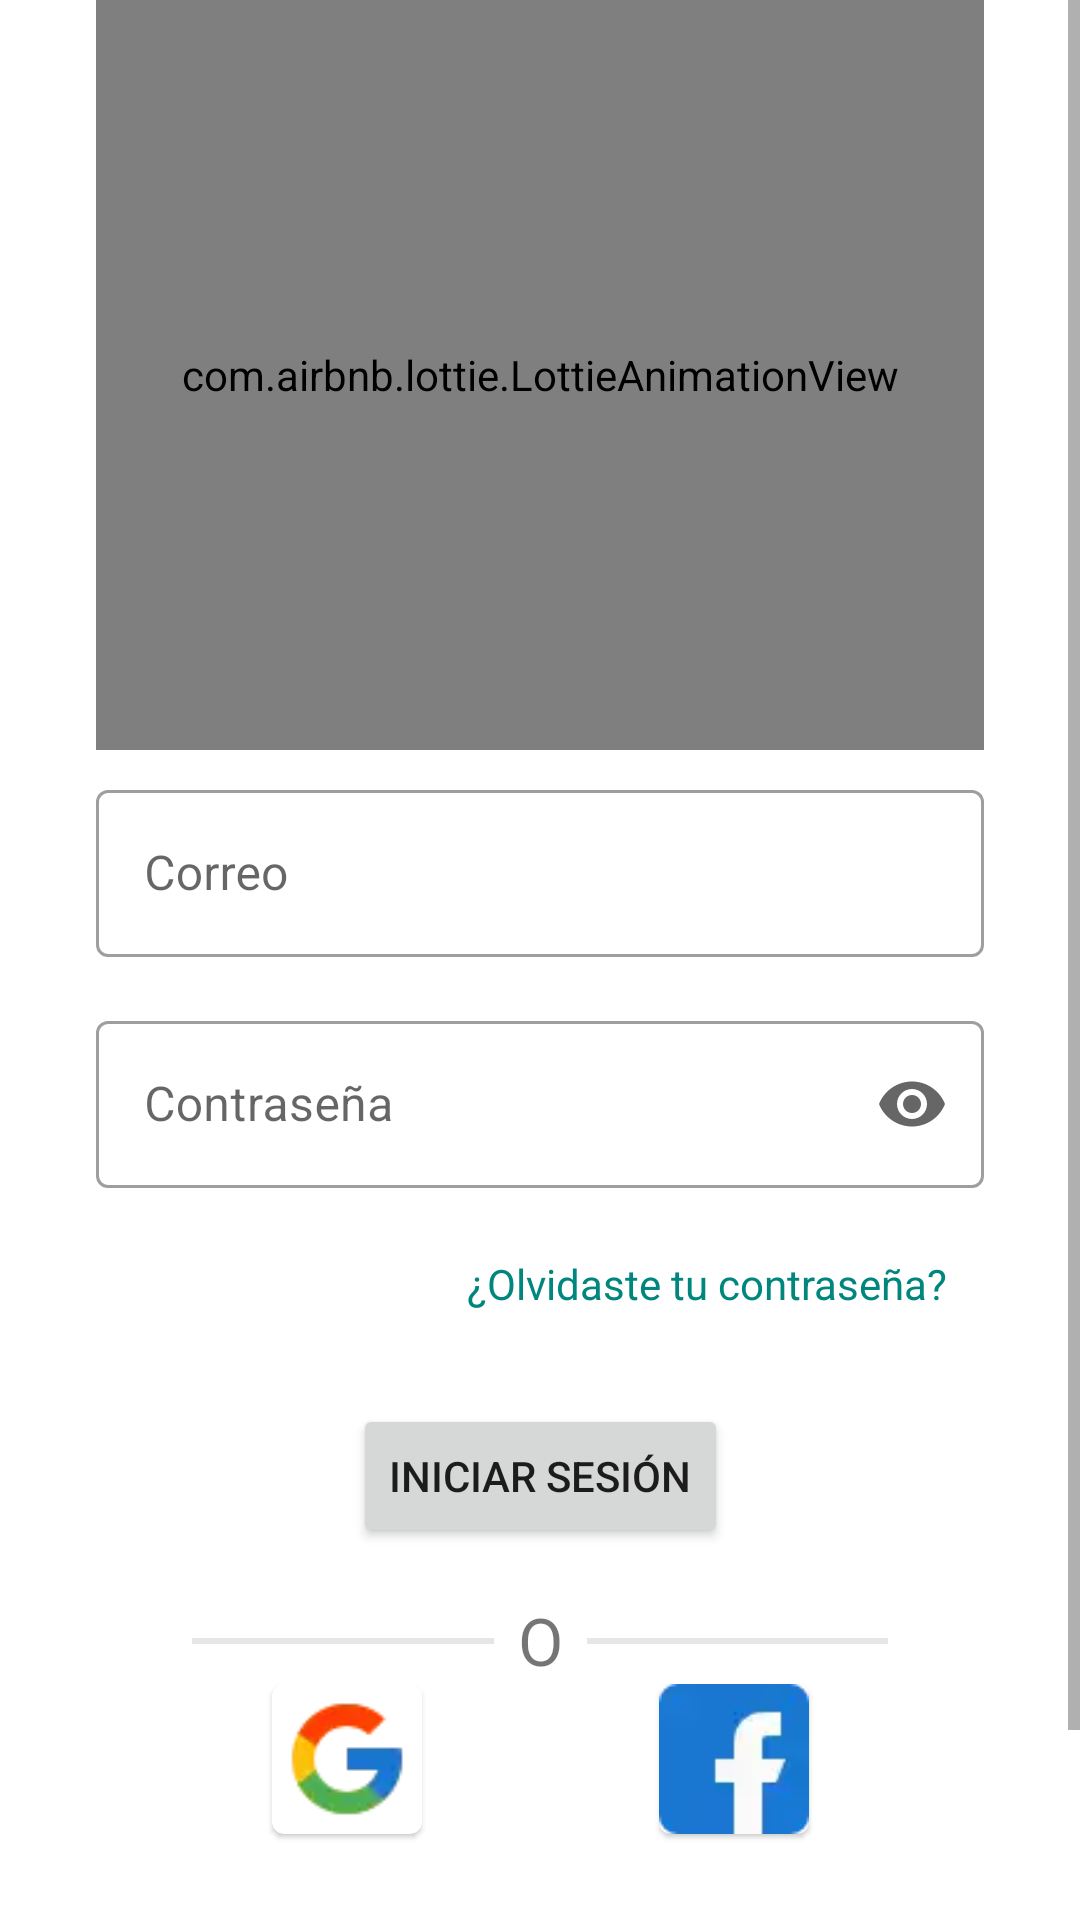

Here is an Android app screen rendered from its layout file. Give the layout XML and the strings, colors and styles it references.
<!-- AndroidManifest.xml: application theme Theme.MyFirebaseApp -->
<!-- res/layout/fragment_sing_in.xml -->
<?xml version="1.0" encoding="utf-8"?>
<androidx.constraintlayout.widget.ConstraintLayout xmlns:android="http://schemas.android.com/apk/res/android"
    xmlns:app="http://schemas.android.com/apk/res-auto"
    xmlns:tools="http://schemas.android.com/tools"
    android:layout_width="match_parent"
    android:layout_height="match_parent"
    tools:context=".view.SingInFragment">

    <ScrollView
        android:id="@+id/scrollView2"
        android:layout_width="0dp"
        android:layout_height="0dp"
        app:layout_constraintBottom_toBottomOf="parent"
        app:layout_constraintEnd_toEndOf="parent"
        app:layout_constraintStart_toStartOf="parent"
        app:layout_constraintTop_toTopOf="parent">

        <androidx.constraintlayout.widget.ConstraintLayout
            android:layout_width="match_parent"
            android:layout_height="wrap_content">

            <com.airbnb.lottie.LottieAnimationView
                android:id="@+id/lottie_hello"
                android:layout_width="0dp"
                android:layout_height="250dp"
                android:layout_marginStart="32dp"
                android:layout_marginEnd="32dp"
                app:layout_constraintEnd_toEndOf="parent"
                app:layout_constraintStart_toStartOf="parent"
                app:layout_constraintTop_toTopOf="parent"
                app:lottie_autoPlay="true"
                app:lottie_loop="true"
                app:lottie_rawRes="@raw/hello" />

            <com.google.android.material.textfield.TextInputLayout
                android:id="@+id/tilEmail"
                style="@style/Widget.MaterialComponents.TextInputLayout.OutlinedBox"
                android:layout_width="0dp"
                android:layout_height="wrap_content"
                android:layout_marginStart="32dp"
                android:layout_marginTop="8dp"
                android:layout_marginEnd="32dp"
                android:hint="@string/email"
                app:layout_constraintEnd_toEndOf="parent"
                app:layout_constraintStart_toStartOf="parent"
                app:layout_constraintTop_toBottomOf="@+id/lottie_hello">

                <com.google.android.material.textfield.TextInputEditText
                    android:id="@+id/tietEmail"
                    android:layout_width="match_parent"
                    android:layout_height="wrap_content"
                    android:ems="10"
                    android:inputType="textEmailAddress" />

            </com.google.android.material.textfield.TextInputLayout>

            <com.google.android.material.textfield.TextInputLayout
                android:id="@+id/tilPass"
                style="@style/Widget.MaterialComponents.TextInputLayout.OutlinedBox"
                android:layout_width="0dp"
                android:layout_height="wrap_content"
                android:layout_marginStart="32dp"
                android:layout_marginTop="16dp"
                android:layout_marginEnd="32dp"
                android:hint="@string/pass"
                app:endIconMode="password_toggle"
                app:layout_constraintEnd_toEndOf="parent"
                app:layout_constraintStart_toStartOf="parent"
                app:layout_constraintTop_toBottomOf="@+id/tilEmail">

                <com.google.android.material.textfield.TextInputEditText
                    android:id="@+id/tietPass"
                    android:layout_width="match_parent"
                    android:layout_height="wrap_content"
                    android:ems="10"
                    android:inputType="textPassword" />

            </com.google.android.material.textfield.TextInputLayout>

            <Button
                android:id="@+id/resetButton"
                style="@style/Widget.Material3.Button.TextButton"
                android:layout_width="wrap_content"
                android:layout_height="wrap_content"
                android:layout_marginTop="8dp"
                android:clickable="true"
                android:focusable="true"
                android:text="@string/forgot_pass"
                android:textColor="@color/teal_300_dark"
                android:textSize="14sp"
                app:layout_constraintEnd_toEndOf="@+id/tilPass"
                app:layout_constraintTop_toBottomOf="@+id/tilPass" />

            <Button
                android:id="@+id/loginButton"
                android:layout_width="wrap_content"
                android:layout_height="wrap_content"
                android:layout_marginTop="16dp"
                android:text="@string/singin"
                app:layout_constraintEnd_toEndOf="parent"
                app:layout_constraintStart_toStartOf="parent"
                app:layout_constraintTop_toBottomOf="@id/resetButton" />

            <com.google.android.material.textview.MaterialTextView
                android:id="@+id/textViewO"
                android:layout_width="wrap_content"
                android:layout_height="wrap_content"
                android:layout_marginTop="16dp"
                android:text="@string/o"
                android:textSize="22sp"
                app:layout_constraintEnd_toEndOf="parent"
                app:layout_constraintStart_toStartOf="parent"
                app:layout_constraintTop_toBottomOf="@id/loginButton" />

            <View
                android:id="@+id/viewDivider1"
                android:layout_width="0dp"
                android:layout_height="2dp"
                android:layout_marginHorizontal="15dp"
                android:layout_marginStart="32dp"
                android:layout_marginTop="14dp"
                android:layout_marginEnd="8dp"
                android:background="@color/grey_10"
                app:layout_constraintEnd_toStartOf="@+id/textViewO"
                app:layout_constraintStart_toStartOf="@+id/tilPass"
                app:layout_constraintTop_toTopOf="@+id/textViewO" />


            <View
                android:id="@+id/viewDivider2"
                android:layout_width="0dp"
                android:layout_height="2dp"
                android:layout_marginHorizontal="15dp"
                android:layout_marginStart="8dp"
                android:layout_marginTop="14dp"
                android:layout_marginEnd="32dp"
                android:background="@color/grey_10"
                app:layout_constraintEnd_toEndOf="@+id/tilPass"
                app:layout_constraintStart_toEndOf="@+id/textViewO"
                app:layout_constraintTop_toTopOf="@+id/textViewO" />

            <com.google.android.material.card.MaterialCardView
                android:id="@+id/signInButtonGoogle"
                android:layout_width="50dp"
                android:layout_height="50dp"
                android:layout_marginEnd="32dp"
                android:clickable="true"
                android:focusable="true"
                app:layout_constraintEnd_toStartOf="@+id/textViewO"
                app:layout_constraintTop_toBottomOf="@+id/textViewO">

                <ImageView
                    android:layout_width="wrap_content"
                    android:layout_height="wrap_content"
                    android:contentDescription="@string/img_google"
                    android:padding="@dimen/spacing_small"
                    android:src="@drawable/ic_google" />

            </com.google.android.material.card.MaterialCardView>

            <com.google.android.material.card.MaterialCardView
                android:id="@+id/signInButtonFacebook"
                android:layout_width="50dp"
                android:layout_height="50dp"
                android:layout_marginStart="32dp"
                android:clickable="true"
                android:focusable="true"
                app:layout_constraintStart_toEndOf="@+id/textViewO"
                app:layout_constraintTop_toBottomOf="@+id/textViewO">

                <ImageView
                    android:layout_width="wrap_content"
                    android:layout_height="wrap_content"
                    android:contentDescription="@string/img_facebook"
                    android:src="@drawable/ic_facebook" />

            </com.google.android.material.card.MaterialCardView>

            <com.google.android.material.textview.MaterialTextView
                android:id="@+id/materialTextView"
                android:layout_width="wrap_content"
                android:layout_height="wrap_content"
                android:layout_marginTop="32dp"
                android:text="@string/no_account"
                android:textColor="@color/black"
                app:layout_constraintEnd_toEndOf="parent"
                app:layout_constraintStart_toStartOf="parent"
                app:layout_constraintTop_toBottomOf="@+id/signInButtonGoogle" />

            <com.google.android.material.button.MaterialButton
                android:id="@+id/singUpButton"
                style="@style/Widget.MaterialComponents.Button.TextButton"
                android:layout_width="wrap_content"
                android:layout_height="wrap_content"
                android:text="@string/singup"
                android:textColor="@color/teal_300_dark"
                app:layout_constraintEnd_toEndOf="parent"
                app:layout_constraintStart_toStartOf="parent"
                app:layout_constraintTop_toBottomOf="@+id/materialTextView" />


        </androidx.constraintlayout.widget.ConstraintLayout>

    </ScrollView>

</androidx.constraintlayout.widget.ConstraintLayout>
<!-- resources referenced by this layout -->
<resources>
  <color name="black">#FF000000</color>
  <color name="grey_10">#e6e6e6</color>
  <color name="teal_300_dark">#00867d</color>
  <dimen name="spacing_small">3dp</dimen>
  <!-- drawable ic_facebook: webp bitmap (drawable, 488 bytes) -->
  <!-- drawable ic_google: webp bitmap (drawable, 1014 bytes) -->
  <string name="email">Correo</string>
  <string name="forgot_pass">¿Olvidaste tu contraseña?</string>
  <string name="img_facebook">Facebook</string>
  <string name="img_google">Google</string>
  <string name="no_account">¿No tienes cuenta?</string>
  <string name="o">O</string>
  <string name="pass">Contraseña</string>
  <string name="singin">Iniciar Sesión</string>
  <string name="singup">Registrar</string>
  <style name="Theme.MyFirebaseApp" parent="Theme.MaterialComponents.DayNight.DarkActionBar">
          
          <item name="colorPrimary">@color/teal_300</item>
          <item name="colorPrimaryVariant">@color/teal_300_dark</item>
          <item name="colorOnPrimary">@color/black</item>
          
          <item name="colorSecondary">@color/pink_700</item>
          <item name="colorSecondaryVariant">@color/pink_700_dark</item>
          <item name="colorOnSecondary">@color/white</item>
          
          <item name="android:statusBarColor" tools:targetApi="l">?attr/colorPrimaryVariant</item>
          
      </style>
  <color name="teal_300">#4db6ac</color>
  <color name="pink_700">#c2185b</color>
  <color name="pink_700_dark">#8c0032</color>
  <color name="white">#FFFFFFFF</color>
</resources>
